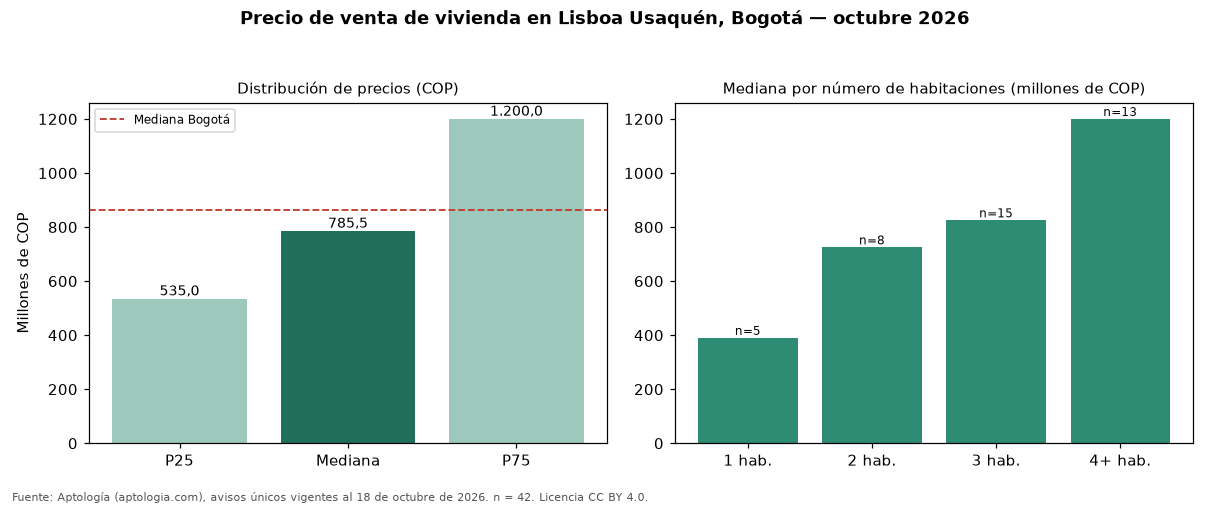

The data file committed next to this chart (first rows):
seccion, metrica, valor_cop, n
precio, p25, 535000000, 42
precio, mediana, 785450000, 42
precio, p75, 1200000000, 42
cop_por_m2, p25, 5309735, 42
cop_por_m2, mediana, 6100279, 42
cop_por_m2, p75, 7232704, 42
area, area_mediana_m2, 125.0, 42
habitaciones, 1, 390000000, 5
habitaciones, 2, 725000000, 8
habitaciones, 3, 825000000, 15
habitaciones, 4+, 1200000000, 13
administracion, mediana, 678000, 35
estrato, moda, 5, 
parqueadero, porcentaje_con_parqueadero, 97.6, 42
ciudad, mediana_ciudad, 865000000, 54235
ciudad, mediana_cop_por_m2_ciudad, 6557377, 54235
